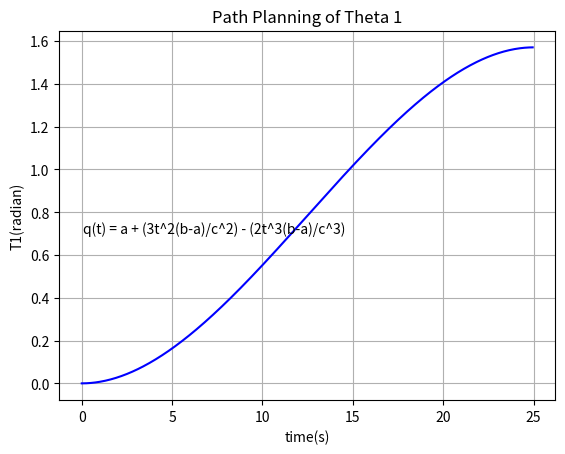

This chart was generated by the following Python code:
"""
Filename: Cubic_T1_pl.py
Created on Wednesday 25/05/2022
Title: Cubic Polynomials(Path Planning) - Theta 1 of Spherical Manipulator - Modern Variant
[redacted]
[redacted]
Based on Trajectory 1 point
"""

from time import time
import numpy as np
import matplotlib.pyplot as plt

def deg_to_rad(T):
    return(T/180)*np.pi

qi = float(0)
qi = deg_to_rad(qi)
qf = float(90)
qf = deg_to_rad(qf)

ti = float(0) 
tf = float(25) 
x = np.arange(ti, tf, 0.05)

def cubic(t,a,b,c):
    return a + (3*(b-a)/c**2)*t**2 -(2*(b-a)/c**3)*t**3 #Case 1
y = cubic(x,qi,qf,tf)

plt.figure()
plt.title('Path Planning of Theta 1')
plt.xlabel("time(s)") 
plt.ylabel("T1(radian)") 
plt.plot(x,y,'b',linestyle = '-')
plt.text(0.05, 0.7, 'q(t) = a + (3t^2(b-a)/c^2) - (2t^3(b-a)/c^3)')
plt.grid(True)
plt.show()